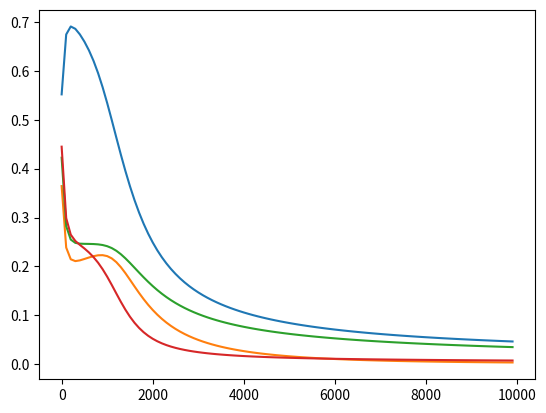

Recreate this plot in Python.
from math import fabs
import numpy as np
import matplotlib.pyplot as plt

#logic OR
input_data_X = np.array([ [0.1, 0.01, 1],[0, 1, 1],[1, 0.05, 1],[0.99, 1, 1]]) #([[0, 0, 1],[0, 1, 1],[1, 0, 1],[1, 1, 1]])
output_data_Y = np.array([[0, 0.9, 0.99, 1]]).T
alpha =  0.05

def sigmoid(x):
    return 1/(1+np.exp(-x))

def sigmoid_to_derivative(output):
    return output*(1-output)

np.random.RandomState(1)
#np.random.seed(1)
syn_0 = 2*np.random.random((3,4)) - 1
syn_1 = 2*np.random.random((4,1)) - 1
print(syn_0, "\n")
print(syn_1, "\n")


accuracy = ([], [], [], [])
epochnumb = []

for it in range(10000):
    lay_0 = input_data_X
    lay_1 = sigmoid(np.dot(lay_0,syn_0))
    lay_2 = sigmoid(np.dot(lay_1,syn_1))

    lay_2_lost = (lay_2 - output_data_Y)
    lay_2_delta = lay_2_lost*sigmoid_to_derivative(lay_2)

    lay_1_lost = lay_2_delta.dot(syn_1.T)
    lay_1_delta = lay_1_lost * sigmoid_to_derivative(lay_1)

    syn_1 -= alpha * (lay_1.T.dot(lay_2_delta))
    syn_0 -= alpha * (lay_0.T.dot(lay_1_delta))

    if divmod(it, 100)[1] == 0:
        accuracy[0].append(fabs(lay_2_lost[0]))
        accuracy[1].append(fabs(lay_2_lost[1]))
        accuracy[2].append(fabs(lay_2_lost[2]))
        accuracy[3].append(fabs(lay_2_lost[3]))

        epochnumb.append(it)
        print(it," iter, lost :", lay_2_lost)


print("lost: \n", lay_1_lost, " \n_ \n", "weight: \n", syn_1)

lay_0 = np.array([1,1,1])
lay_1 = sigmoid(np.dot(lay_0,syn_0))
lay_2 = sigmoid(np.dot(lay_1,syn_1))

print("\n-------\n input: ", lay_0)
print("-------------")
print("веса (1 слой): \n", syn_0)
print("-------------")
print("*результат перемножения матриц lay_0, syn_0 (lay_1):* \n")
print(np.dot(lay_0,syn_0), "\n _")
print("*after sigmoid func: \n",lay_1)

print("-------------")
print("веса (2 слой): \n", syn_1)
print("-------------")
print("*результат перемножения матриц lay_1, syn_1:* \n")
print(np.dot(lay_1,syn_1))

print("-------------")
print("*after sigmoid func: \n",lay_2)
print("output: ",lay_2)


plt.plot(np.array(epochnumb), np.array(accuracy[0]), np.array(epochnumb),\
         np.array(accuracy[1]), np.array(epochnumb), np.array(accuracy[2]), np.array(epochnumb), np.array(accuracy[3]))
plt.savefig('neural_accuracy'+'.png')
plt.show()
